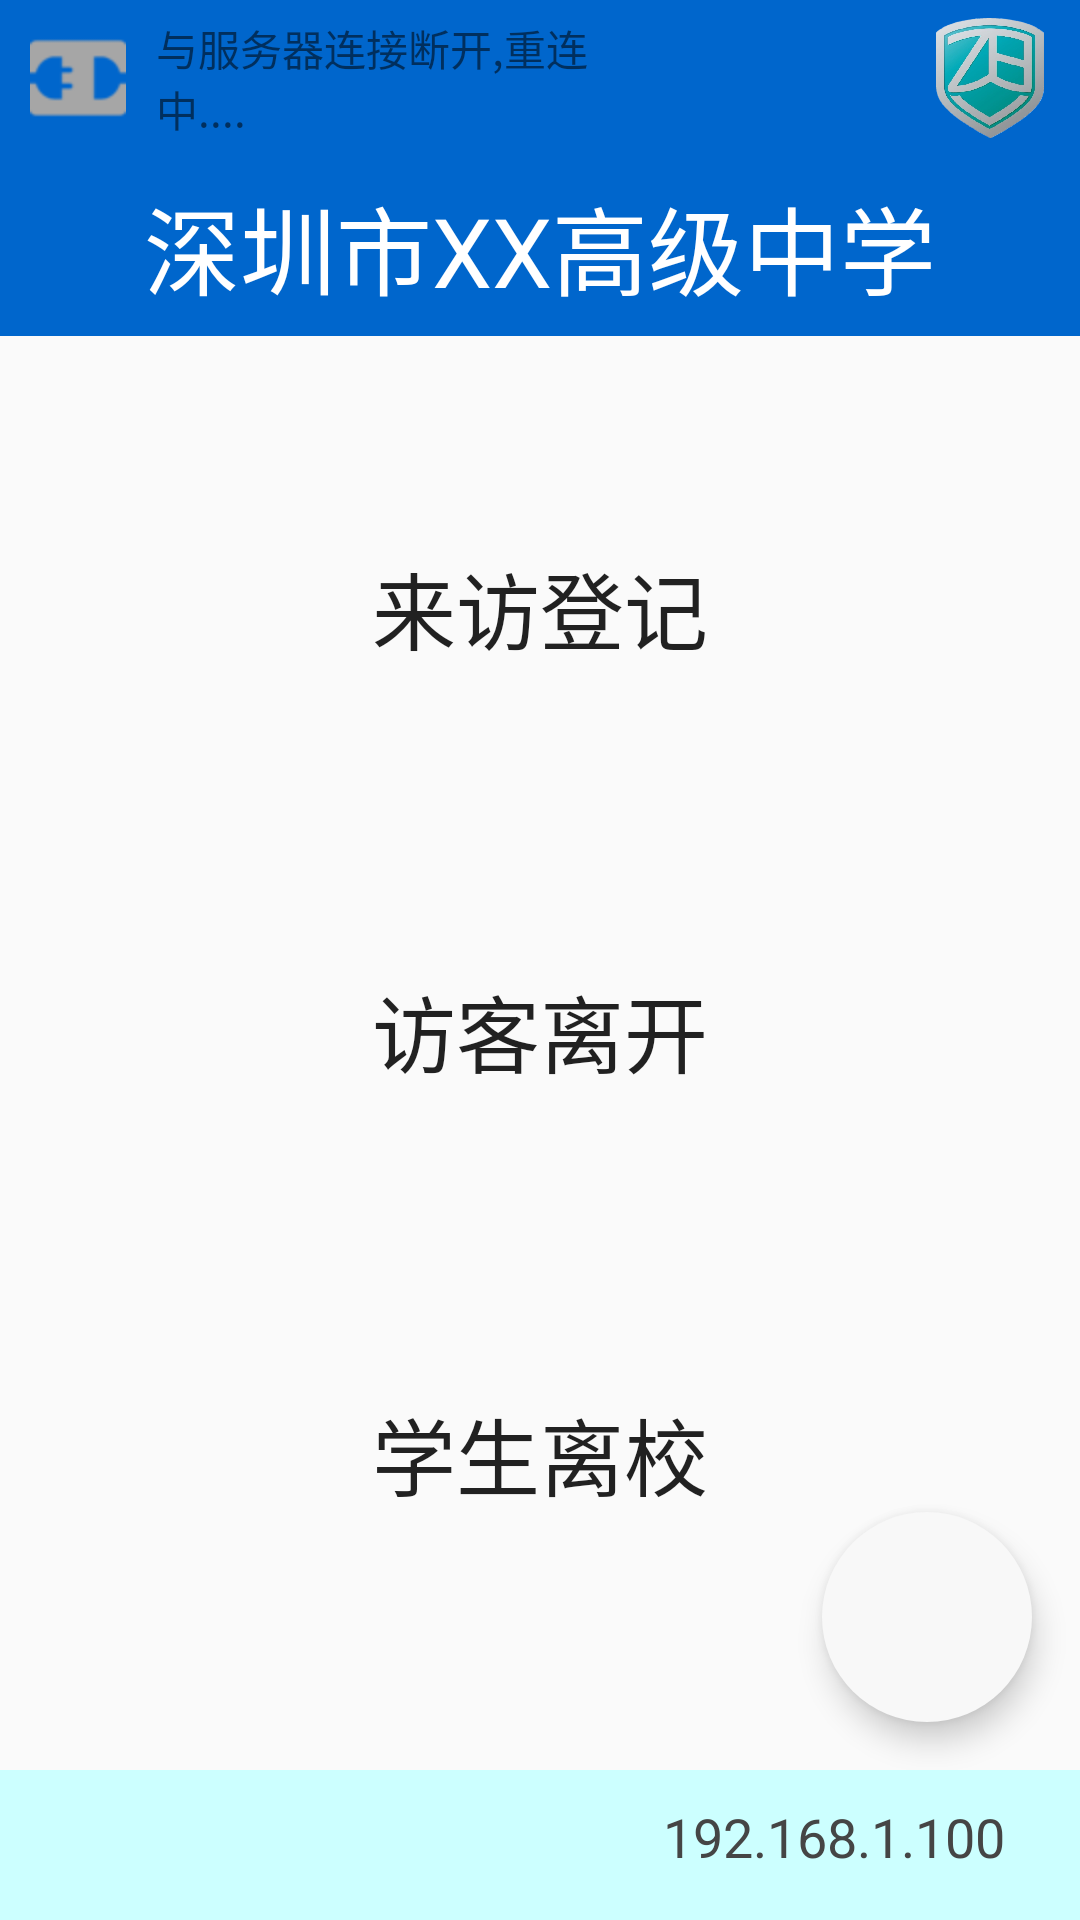

Layout XML and referenced resources for this Android screen:
<!-- AndroidManifest.xml: application theme Theme.AppCompat.Light.NoActionBar -->
<!-- res/layout/activity_main.xml -->
<?xml version="1.0" encoding="utf-8"?>
<LinearLayout xmlns:android="http://schemas.android.com/apk/res/android"
    xmlns:tools="http://schemas.android.com/tools"
    android:layout_width="match_parent"
    android:layout_height="match_parent"
    xmlns:app="http://schemas.android.com/apk/res-auto"
    android:orientation="vertical"
    tools:context="com.example.huang.myapplication.main.MainActivity">

    <LinearLayout
        android:layout_width="match_parent"
        android:layout_height="wrap_content"
        android:orientation="horizontal"
        android:background="#0066cc">

        <ImageView
            android:id="@+id/connect_state"
            android:layout_width="wrap_content"
            android:layout_height="wrap_content"
            android:contentDescription="@string/app_name"
            android:padding="10dp"
            android:src="@drawable/disconnect"/>
        <TextView
            android:id="@+id/connect_disconnect"
            android:layout_width="0dp"
            android:layout_height="wrap_content"
            android:layout_weight="2"
            android:layout_gravity="center_vertical"
            android:text="@string/state_disconnect"/>

        <TextView
            android:id="@+id/update_count"
            android:layout_width="0dp"
            android:layout_height="wrap_content"
            android:layout_weight="1"
            android:layout_gravity="center_vertical"
            android:textSize="20sp"
            android:textColor="#DC7484"
            android:gravity="center"/>

        <ImageView
            android:id="@+id/custom_ui"
            android:layout_width="40dp"
            android:layout_height="40dp"
            android:src="@drawable/zobao"
            android:layout_marginEnd="10dp"
            android:layout_gravity="center_vertical"/>
    </LinearLayout>

    <TextView
        android:id="@+id/school_name"
        android:layout_width="match_parent"
        android:layout_height="60dp"
        android:background="#0066cc"
        android:gravity="center"
        android:text="@string/school"
        android:textColor="#FFFFFF"
        android:textSize="32sp"/>

    <LinearLayout
        android:layout_width="match_parent"
        android:layout_height="match_parent"
        android:orientation="vertical">

        <include layout="@layout/layout_main"/>

        <TextView
            android:id="@+id/data_ip"
            android:layout_width="match_parent"
            android:layout_height="50dp"
            android:layout_gravity="bottom"
            android:background="#ccffff"
            android:gravity="end"
            android:paddingBottom="10dp"
            android:paddingEnd="25dp"
            android:paddingLeft="10dp"
            android:paddingRight="25dp"
            android:paddingStart="10dp"
            android:paddingTop="10dp"
            android:text="@string/_ip"
            android:textColor="#454545"
            android:textSize="18sp"/>
    </LinearLayout>

</LinearLayout>
<!-- res/layout/layout_main.xml (included above) -->
<?xml version="1.0" encoding="utf-8"?>
<android.support.design.widget.CoordinatorLayout xmlns:android="http://schemas.android.com/apk/res/android"
    xmlns:app="http://schemas.android.com/apk/res-auto"
    android:orientation="vertical"
    android:layout_width="match_parent"
    android:layout_height="match_parent"
    android:layout_weight="2">

    <LinearLayout
        android:layout_width="match_parent"
        android:layout_height="match_parent"
        android:orientation="vertical">

        <Button
            android:id="@+id/visitor"
            android:background="@drawable/btn_bg"
            android:layout_width="wrap_content"
            android:layout_height="wrap_content"
            android:text="来访登记"
            android:layout_gravity="center"
            android:textSize="28sp"
            android:paddingTop="30dp"
            android:paddingBottom="30dp"
            android:paddingLeft="70dp"
            android:paddingRight="70dp"
            android:layout_marginTop="40dp"/>

        <Button
            android:id="@+id/visitor_leave"
            android:layout_width="wrap_content"
            android:layout_height="wrap_content"
            android:background="@drawable/btn_bg"
            android:text="访客离开"
            android:layout_gravity="center"
            android:textSize="28sp"
            android:paddingTop="30dp"
            android:paddingBottom="30dp"
            android:paddingLeft="70dp"
            android:paddingRight="70dp"
            android:layout_marginTop="40dp"/>
        <Button
            android:id="@+id/student"
            android:layout_width="wrap_content"
            android:layout_height="wrap_content"
            android:background="@drawable/btn_bg"
            android:text="学生离校"
            android:layout_gravity="center"
            android:textSize="28sp"
            android:paddingTop="30dp"
            android:paddingBottom="30dp"
            android:paddingLeft="70dp"
            android:paddingRight="70dp"
            android:layout_marginTop="40dp"/>

    </LinearLayout>


    <android.support.design.widget.FloatingActionButton
        android:id="@+id/main_btn_refresh"
        android:layout_width="70dp"
        android:layout_height="70dp"
        android:layout_margin="16dp"
        android:layout_gravity="end|bottom"
        app:backgroundTint="#F8F8F8"
        app:borderWidth="0dp"
        app:elevation="6dp"
        app:fabSize="normal"
        app:pressedTranslationZ="12dp"
        app:rippleColor="#a6a6a6"
        android:src="@drawable/ic_cached_black_24dp"
        app:layout_anchorGravity="bottom"/>


</android.support.design.widget.CoordinatorLayout>
<!-- resources referenced by this layout -->
<resources>
  <!-- drawable disconnect: png bitmap (drawable-hdpi, 1312 bytes) -->
  <!-- drawable zobao: png bitmap (drawable, 345902 bytes) -->
  <string name="_ip">192.168.1.100</string>
  <string name="app_name">My Application</string>
  <string name="school">深圳市XX高级中学</string>
  <string name="state_disconnect">与服务器连接断开,重连中....</string>
</resources>
